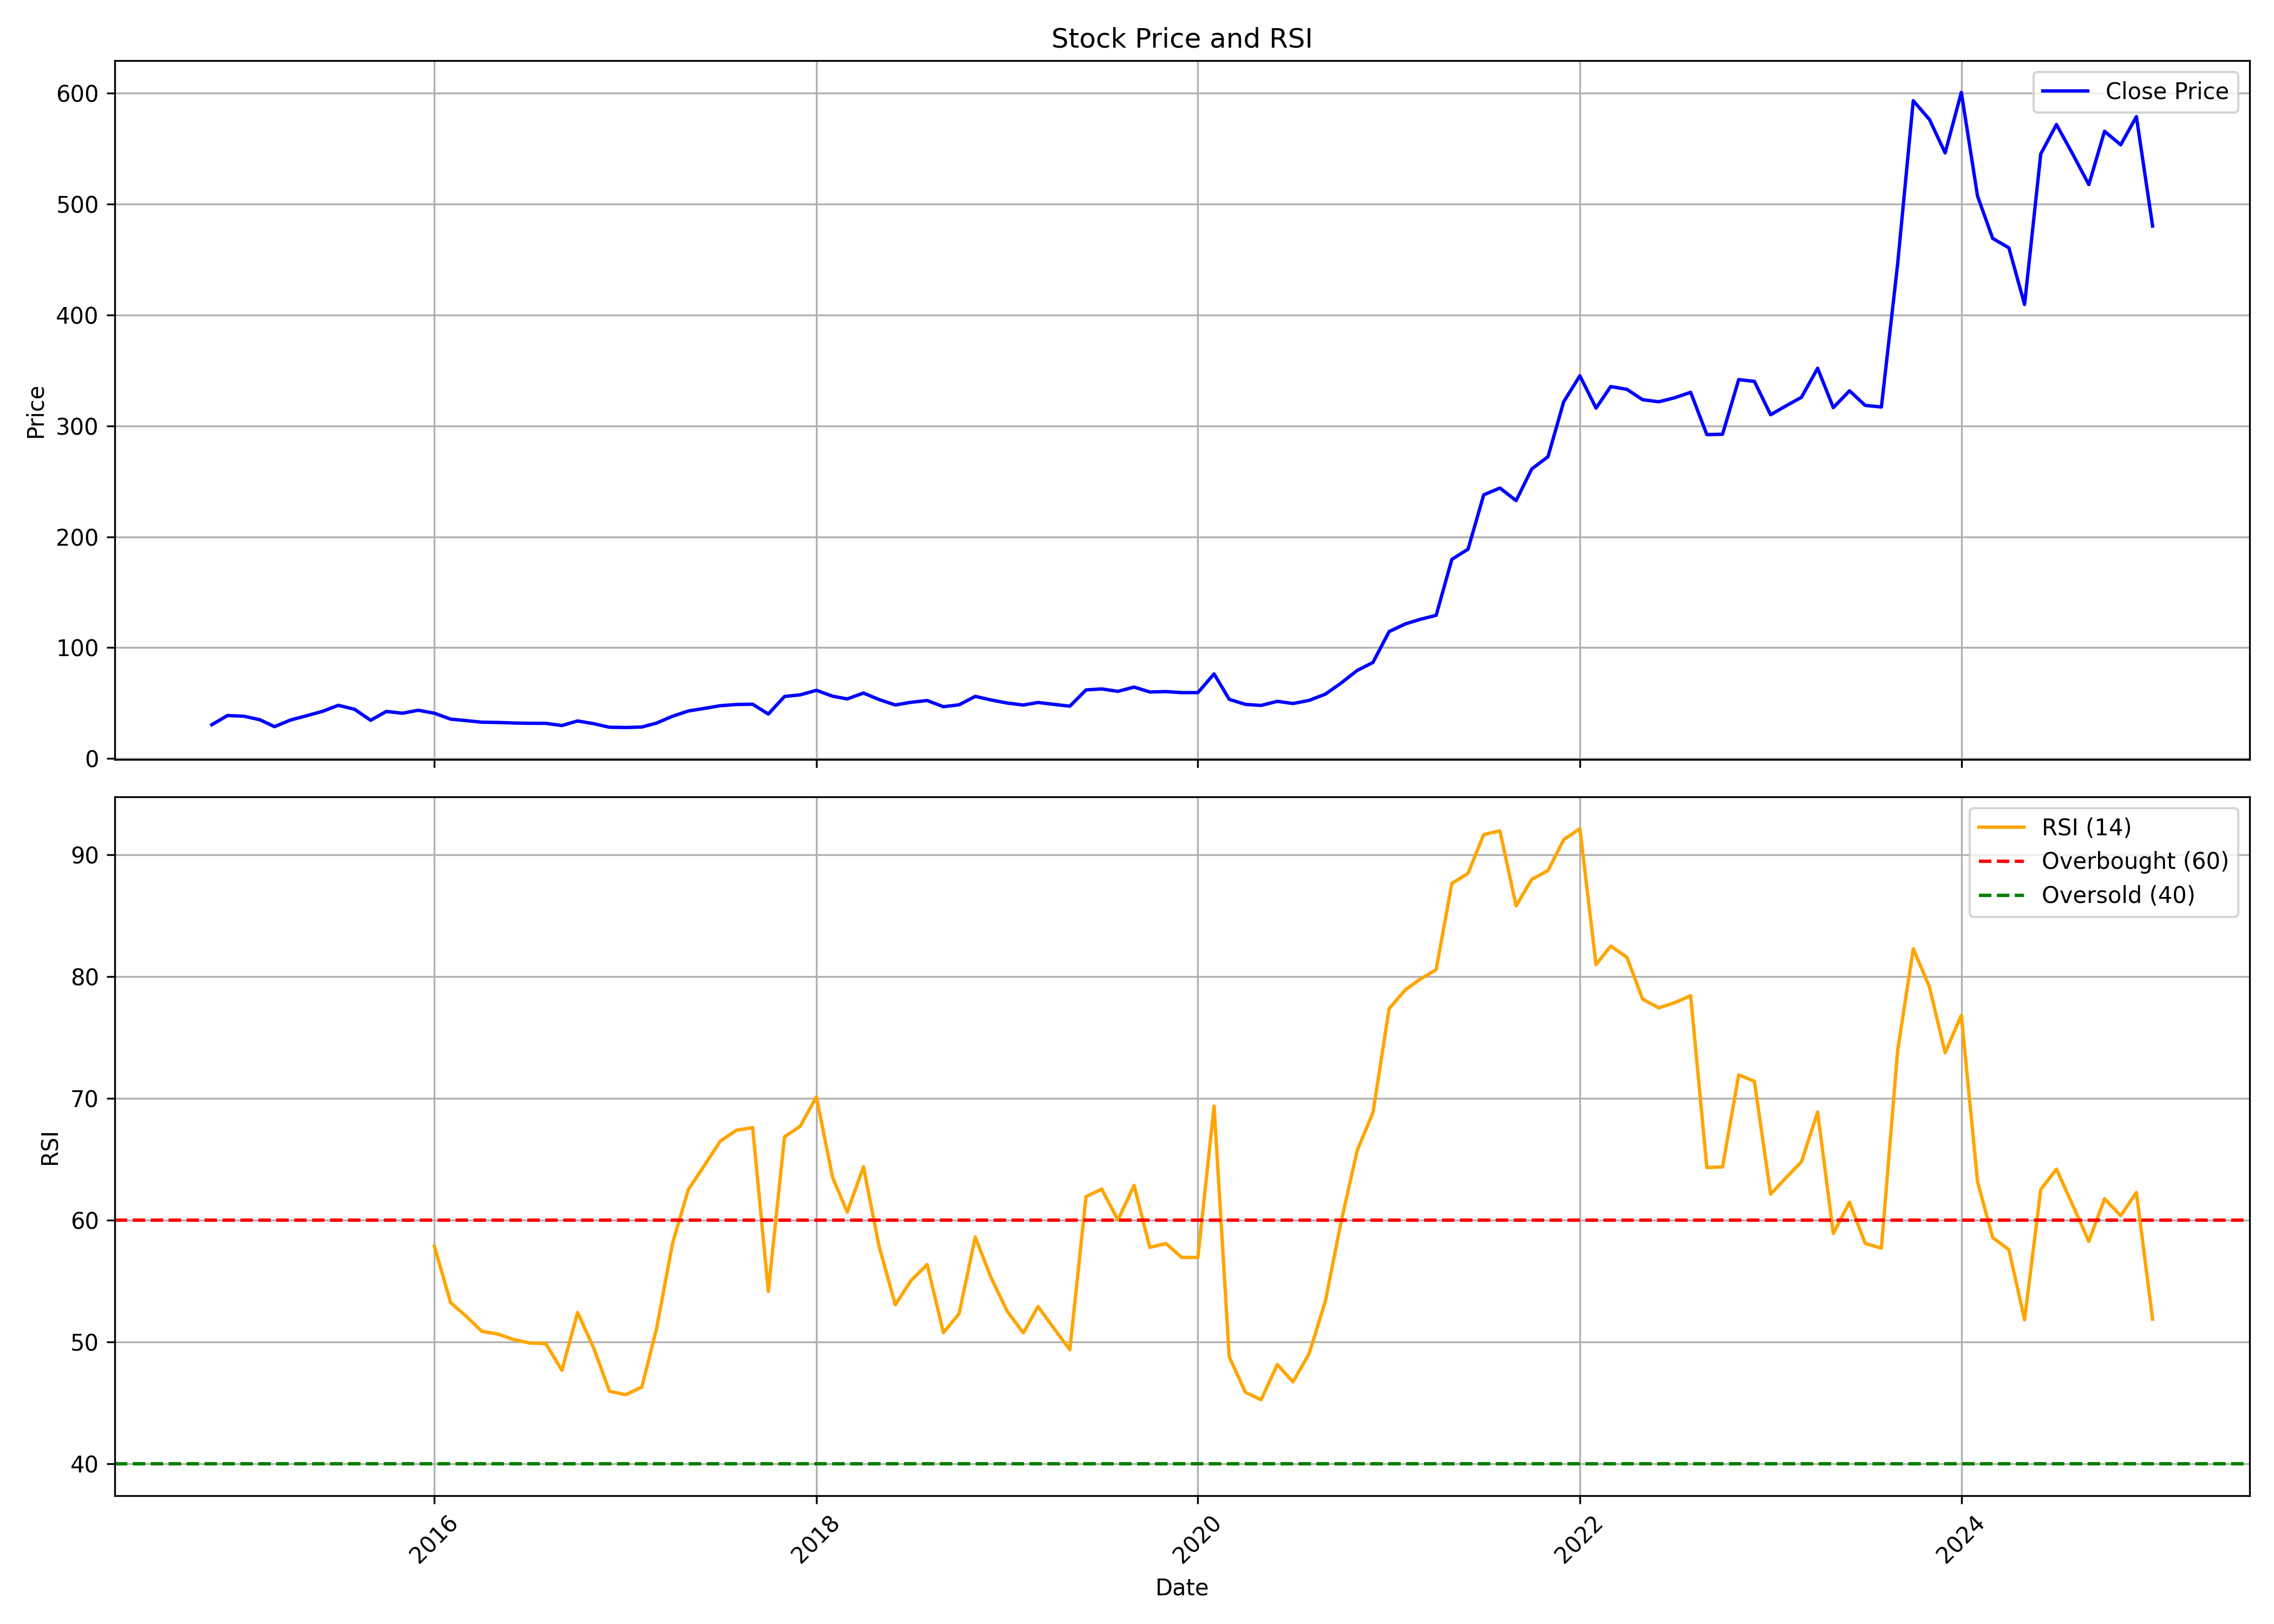

Source data for this figure (header and first rows):
, Unnamed: 0.1, Unnamed: 0, date, symbol, open, high, low, close, volume, rsi
0, 0, 0, 2014-11-01, PDSL, 33.1, 33.1, 23.5, 30.53, 693000, 
1, 1, 1, 2014-12-01, PDSL, 31.64, 39.48, 30.32, 38.82, 916085, 
2, 2, 2, 2015-01-01, PDSL, 38.84, 42.43, 33.73, 38.24, 384405, 
3, 3, 3, 2015-02-01, PDSL, 38.27, 39.6, 29.39, 35.05, 294540, 
4, 4, 4, 2015-03-01, PDSL, 34.11, 37.69, 28.8, 28.8, 616360, 
5, 5, 5, 2015-04-01, PDSL, 28.8, 37.23, 28.42, 34.86, 576595, 
6, 6, 6, 2015-05-01, PDSL, 34.86, 40.74, 31.26, 38.59, 622640, 
7, 7, 7, 2015-06-01, PDSL, 38.84, 48.88, 36, 42.63, 750375, 
8, 8, 8, 2015-07-01, PDSL, 43.2, 48.51, 40.93, 48.03, 1013280, 
9, 9, 9, 2015-08-01, PDSL, 50.4, 50.78, 41.72, 44.53, 696280, 
10, 10, 10, 2015-09-01, PDSL, 44.24, 45.46, 30.51, 34.54, 678775, 
11, 11, 11, 2015-10-01, PDSL, 35.03, 43.01, 33.53, 42.54, 628330, 
12, 12, 12, 2015-11-01, PDSL, 42.44, 43.86, 40.55, 40.9, 404040, 
13, 13, 13, 2015-12-01, PDSL, 41.13, 45.46, 39.39, 43.6, 331495, 
14, 14, 14, 2016-01-01, PDSL, 43.58, 45.28, 39.03, 40.91, 584395, 57.85
15, 15, 15, 2016-02-01, PDSL, 40.74, 41.08, 33.16, 35.58, 185410, 53.23
16, 16, 16, 2016-03-01, PDSL, 36.38, 36.38, 31.85, 34.3, 395530, 52.15
17, 17, 17, 2016-04-01, PDSL, 34.3, 39.79, 30.02, 32.82, 89005, 50.86
18, 18, 18, 2016-05-01, PDSL, 32.68, 35.05, 30.51, 32.59, 342100, 50.66
19, 19, 19, 2016-06-01, PDSL, 32.78, 35.68, 32.02, 32.11, 538880, 50.19
20, 20, 20, 2016-07-01, PDSL, 32.4, 33.16, 28.91, 31.84, 83280, 49.92
21, 21, 21, 2016-08-01, PDSL, 32.22, 35.9, 31.64, 31.79, 387015, 49.87
22, 22, 22, 2016-09-01, PDSL, 32.21, 32.97, 28.47, 29.84, 194785, 47.67
23, 23, 23, 2016-10-01, PDSL, 30.51, 34.48, 26.41, 33.94, 289995, 52.42
24, 24, 24, 2016-11-01, PDSL, 34.67, 34.67, 25.58, 31.45, 229720, 49.48
25, 25, 25, 2016-12-01, PDSL, 31.83, 32.19, 27.28, 28.28, 246945, 45.95
26, 26, 26, 2017-01-01, PDSL, 28.62, 30.6, 25.76, 28.02, 910715, 45.67
27, 27, 27, 2017-02-01, PDSL, 26.72, 29.37, 26.72, 28.48, 97670, 46.3
28, 28, 28, 2017-03-01, PDSL, 28.8, 36.76, 26.57, 32.02, 2195140, 51.08
29, 29, 29, 2017-04-01, PDSL, 32.02, 39.03, 32.02, 38.26, 915710, 58.15
30, 30, 30, 2017-05-01, PDSL, 38.26, 43.39, 36.96, 42.94, 1684525, 62.52
31, 31, 31, 2017-06-01, PDSL, 42.95, 47.75, 42.44, 45.28, 565510, 64.52
32, 32, 32, 2017-07-01, PDSL, 45.47, 50.93, 45.32, 47.69, 805925, 66.49
33, 33, 33, 2017-08-01, PDSL, 47.94, 51.16, 46.04, 48.79, 272765, 67.38
34, 34, 34, 2017-09-01, PDSL, 48.7, 49.64, 45.79, 49.05, 1222790, 67.6
35, 35, 35, 2017-10-01, PDSL, 49.05, 51.12, 37.9, 40.16, 880015, 54.15
36, 36, 36, 2017-11-01, PDSL, 40.37, 59.31, 40.36, 56.05, 12489935, 66.85
37, 37, 37, 2017-12-01, PDSL, 55.82, 60.25, 52.95, 57.47, 1852405, 67.71
38, 38, 38, 2018-01-01, PDSL, 57.47, 69.16, 55.9, 61.58, 3735905, 70.13
39, 39, 39, 2018-02-01, PDSL, 59.69, 63.27, 51.54, 56.26, 709400, 63.51
40, 40, 40, 2018-03-01, PDSL, 55.71, 61.11, 53.81, 53.81, 477320, 60.66
41, 41, 41, 2018-04-01, PDSL, 51.16, 61.39, 51.16, 59.12, 189990, 64.38
42, 42, 42, 2018-05-01, PDSL, 59.12, 59.72, 53.05, 53.23, 350320, 57.85
43, 43, 43, 2018-06-01, PDSL, 53.05, 55.86, 45.66, 48.36, 171385, 53.05
44, 44, 44, 2018-07-01, PDSL, 49.26, 53.62, 46.55, 50.78, 601070, 55.04
45, 45, 45, 2018-08-01, PDSL, 51.16, 56.8, 50.41, 52.37, 99155, 56.36
46, 46, 46, 2018-09-01, PDSL, 54.57, 54.57, 46.23, 46.8, 229515, 50.77
47, 47, 47, 2018-10-01, PDSL, 46.8, 50.21, 43.2, 48.5, 1521875, 52.32
48, 48, 48, 2018-11-01, PDSL, 49.25, 56.84, 49.25, 56.1, 447745, 58.61
49, 49, 49, 2018-12-01, PDSL, 55.71, 56.84, 52.29, 52.9, 125835, 55.3
50, 50, 50, 2019-01-01, PDSL, 53.62, 54.52, 49.57, 50.13, 359890, 52.53
51, 51, 51, 2019-02-01, PDSL, 53.13, 54.64, 45.78, 48.32, 151850, 50.75
52, 52, 52, 2019-03-01, PDSL, 49.26, 52.48, 47.37, 50.59, 323870, 52.91
53, 53, 53, 2019-04-01, PDSL, 50.78, 54.57, 46.42, 48.88, 89585, 51.1
54, 54, 54, 2019-05-01, PDSL, 48.88, 49.26, 43.77, 47.26, 702355, 49.36
55, 55, 55, 2019-06-01, PDSL, 49.06, 65.94, 46.8, 61.92, 606440, 61.93
56, 56, 56, 2019-07-01, PDSL, 61.02, 81.47, 60.02, 62.83, 758910, 62.55
57, 57, 57, 2019-08-01, PDSL, 60.95, 68.19, 60.29, 60.64, 138600, 60.02
58, 58, 58, 2019-09-01, PDSL, 60.64, 68.81, 57.59, 64.48, 382920, 62.86
59, 59, 59, 2019-10-01, PDSL, 65.18, 65.18, 58.75, 60.06, 415880, 57.77
... 63 more rows
